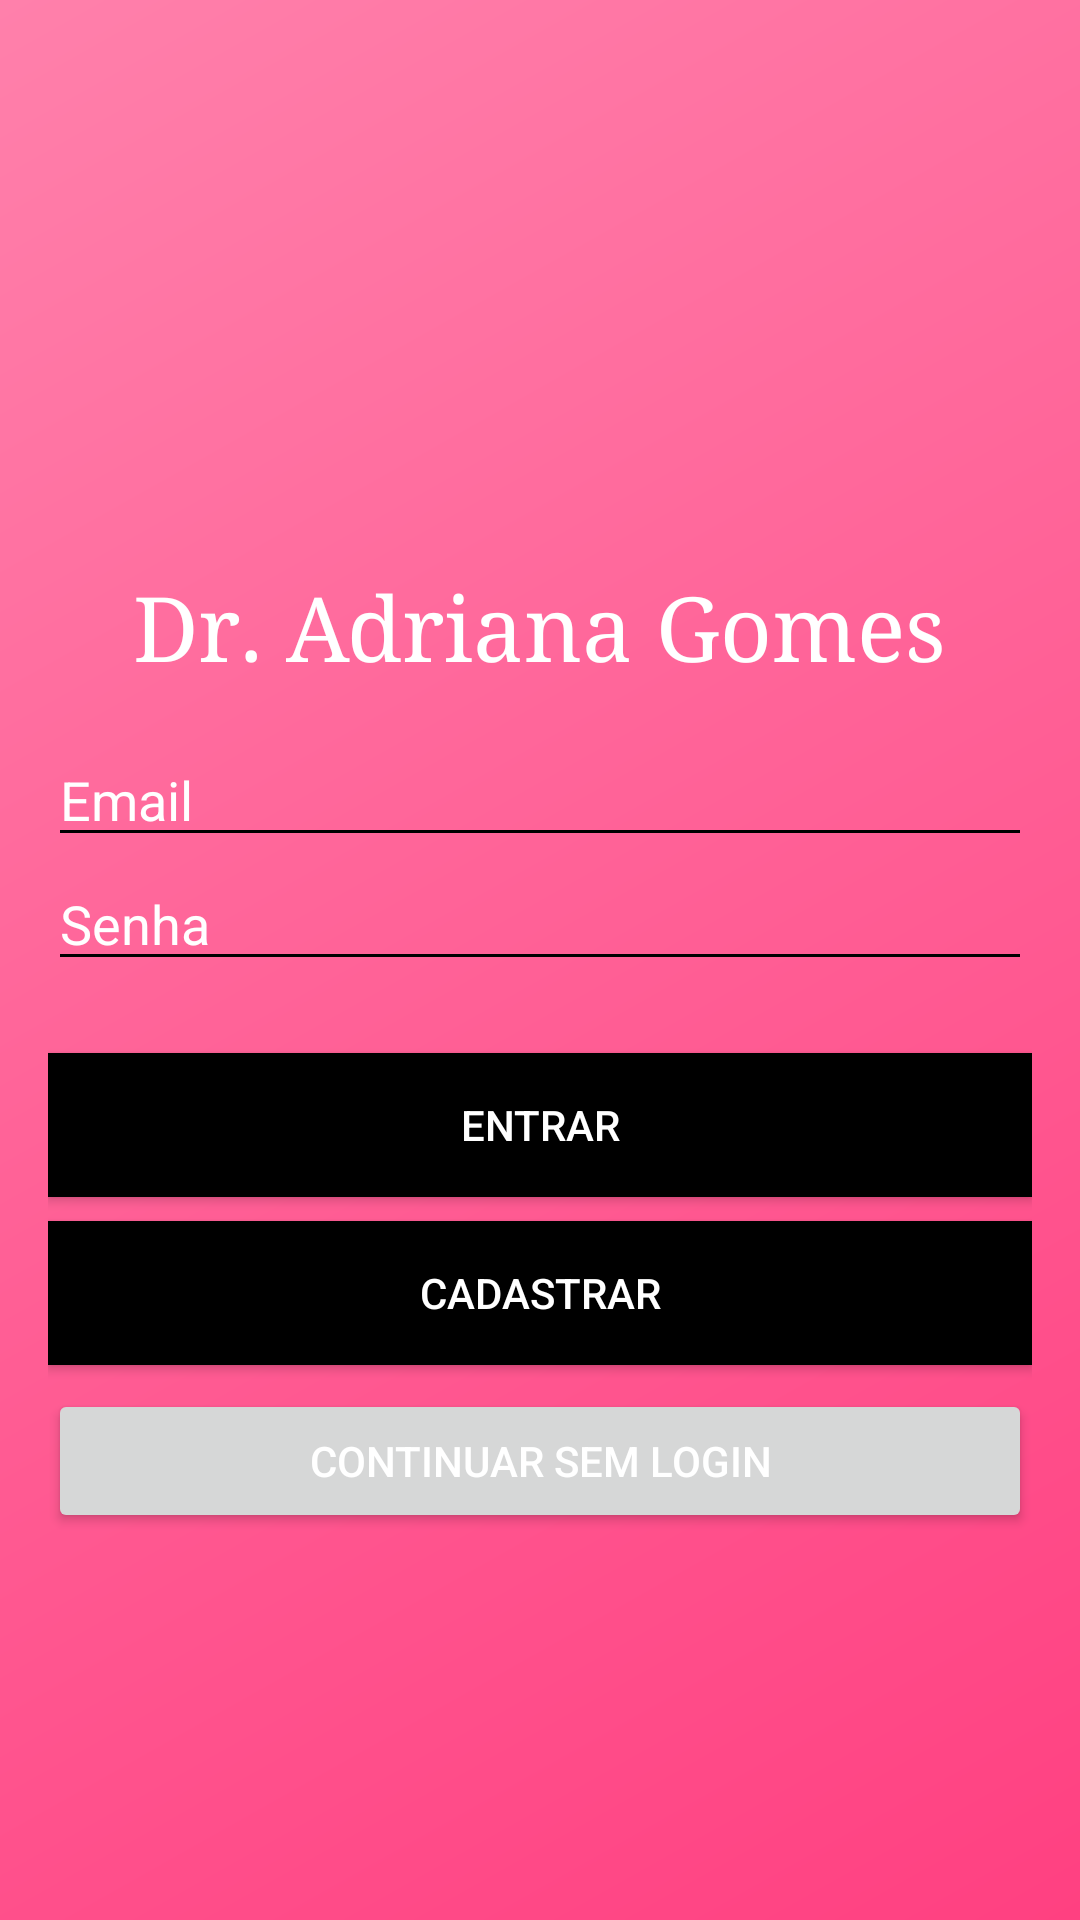

Write the Android layout XML for this screen, with the resource values it uses.
<!-- AndroidManifest.xml: application theme Theme.DrAdrianaGomes -->
<!-- res/layout/activity_main.xml -->
<?xml version="1.0" encoding="utf-8"?>
<LinearLayout xmlns:android="http://schemas.android.com/apk/res/android"
    android:layout_width="match_parent"
    android:layout_height="match_parent"
    android:background="@drawable/fundo"
    android:orientation="vertical"
    android:padding="16dp">

    <ImageView
        android:layout_width="157dp"
        android:layout_height="149dp"
        android:layout_gravity="center"
        android:layout_marginBottom="24dp"
        android:src="@drawable/logo" />

    <TextView
        android:layout_width="wrap_content"
        android:layout_height="wrap_content"
        android:layout_gravity="center"
        android:layout_marginBottom="16dp"
        android:text="Dr. Adriana Gomes"
        android:textColor="@color/white"
        android:textSize="30sp"
        android:typeface="serif" />

    <EditText
        android:id="@+id/editTextEmail"
        android:layout_width="match_parent"
        android:layout_height="wrap_content"
        android:backgroundTint="@color/black"
        android:hint="Email"
        android:inputType="textEmailAddress"
        android:textColorHint="@color/white" />

    <EditText
        android:id="@+id/editTextPassword"
        android:layout_width="match_parent"
        android:layout_height="wrap_content"
        android:backgroundTint="@color/black"
        android:hint="Senha"
        android:inputType="textPassword"
        android:textColorHint="@color/white" />

    <Button
        android:id="@+id/buttonLogin"
        android:layout_width="match_parent"
        android:layout_height="wrap_content"
        android:layout_marginTop="24dp"
        android:background="@color/black"
        android:text="Entrar"
        android:textColor="@android:color/white" />

    <Button
        android:id="@+id/buttonSignUp"
        android:layout_width="match_parent"
        android:layout_height="wrap_content"
        android:layout_marginTop="8dp"
        android:background="@color/black"
        android:text="Cadastrar"
        android:textColor="@android:color/white" />

    <Button
        android:id="@+id/buttonContinueWithoutLogin"
        android:layout_width="match_parent"
        android:layout_height="wrap_content"
        android:layout_marginTop="8dp"
        android:text="Continuar sem login"
        android:textColor="@color/white" />

</LinearLayout>
<!-- resources referenced by this layout -->
<resources>
  <color name="black">#FF000000</color>
  <color name="white">#FFFFFFFF</color>
  <!-- drawable fundo (drawable) -->
  <layer-list xmlns:android="http://schemas.android.com/apk/res/android">
      <item android:drawable="@color/pink"/>
      <item>
          <shape>
              <gradient
                  android:startColor="@color/pink"
                  android:endColor="@color/pinkLight"
                  android:angle="135"/>
          </shape>
      </item>
  </layer-list>
  <style name="Theme.DrAdrianaGomes" parent="Theme.MaterialComponents.DayNight.DarkActionBar">
          
          <item name="colorPrimary">@color/purple_500</item>
          <item name="colorPrimaryVariant">@color/purple_700</item>
          <item name="colorOnPrimary">@color/white</item>
          
          <item name="colorSecondary">@color/teal_200</item>
          <item name="colorSecondaryVariant">@color/teal_700</item>
          <item name="colorOnSecondary">@color/black</item>
          
          <item name="android:statusBarColor">?attr/colorPrimaryVariant</item>
          
      </style>
  <color name="pink">#FF4081</color>
  <color name="pinkLight">#FF80AB</color>
  <color name="purple_500">#FF6200EE</color>
  <color name="purple_700">#FF3700B3</color>
  <color name="teal_200">#FF03DAC5</color>
  <color name="teal_700">#FF018786</color>
</resources>
